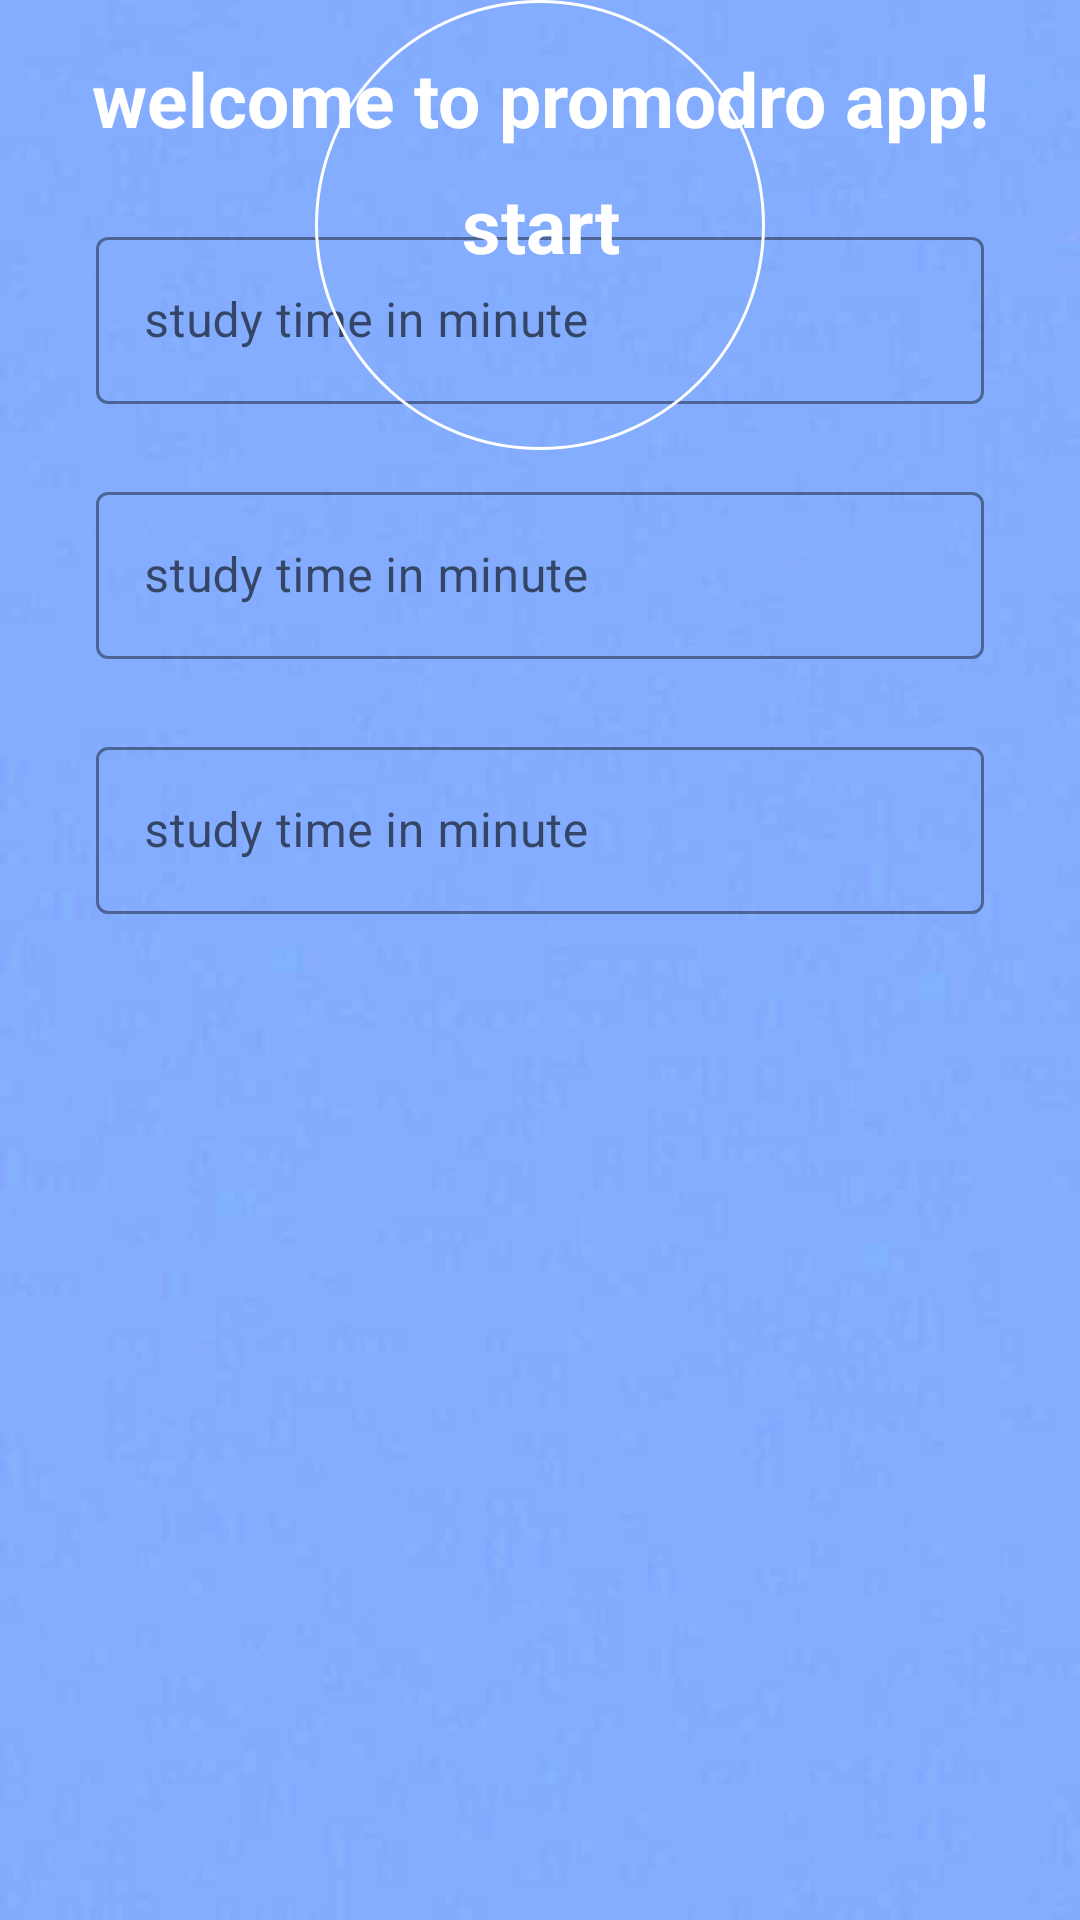

Here is an Android app screen rendered from its layout file. Give the layout XML and the strings, colors and styles it references.
<!-- AndroidManifest.xml: application theme Theme.Promodro -->
<!-- res/layout/activity_main.xml -->
<?xml version="1.0" encoding="utf-8"?>
<androidx.constraintlayout.widget.ConstraintLayout xmlns:android="http://schemas.android.com/apk/res/android"
    xmlns:app="http://schemas.android.com/apk/res-auto"
    xmlns:tools="http://schemas.android.com/tools"
    android:layout_width="match_parent"
    android:layout_height="match_parent"
    android:background="@drawable/blue_background"
    tools:context=".MainActivity">

    <TextView
        android:id="@+id/textView"
        android:layout_width="wrap_content"
        android:layout_height="wrap_content"
        android:layout_marginTop="16dp"
        android:text="welcome to promodro app!"
        android:textColor="@color/white"
        android:textSize="25sp"
        android:textStyle="bold"
        app:layout_constraintEnd_toEndOf="parent"
        app:layout_constraintStart_toStartOf="parent"
        app:layout_constraintTop_toTopOf="parent" />


    <com.google.android.material.textfield.TextInputLayout
        android:id="@+id/til_study"
        android:layout_width="match_parent"
        android:layout_height="wrap_content"
        style="@style/Widget.MaterialComponents.TextInputLayout.OutlinedBox"
        android:layout_marginStart="32dp"
        android:layout_marginTop="24dp"
        android:layout_marginEnd="32dp"
        app:boxStrokeColor="@color/white"
        app:hintTextColor="@color/white"
        app:layout_constraintEnd_toEndOf="parent"
        app:layout_constraintStart_toStartOf="parent"
        app:layout_constraintTop_toBottomOf="@+id/textView"

        >



    <androidx.appcompat.widget.AppCompatEditText
        android:id="@+id/et_study"
        android:layout_width="match_parent"
        android:layout_height="wrap_content"
        android:hint="study time in minute"
        android:inputType="number"
        android:textColor="@color/white"/>
    </com.google.android.material.textfield.TextInputLayout>

    <com.google.android.material.textfield.TextInputLayout
        android:id="@+id/til_break"
        android:layout_width="match_parent"
        android:layout_height="wrap_content"
        style="@style/Widget.MaterialComponents.TextInputLayout.OutlinedBox"
        android:layout_marginStart="32dp"
        android:layout_marginTop="24dp"
        android:layout_marginEnd="32dp"
        app:boxStrokeColor="@color/white"
        app:hintTextColor="@color/white"
        app:layout_constraintEnd_toEndOf="parent"
        app:layout_constraintStart_toStartOf="parent"
        app:layout_constraintTop_toBottomOf="@+id/til_study"
        >



        <androidx.appcompat.widget.AppCompatEditText
            android:id="@+id/et_break"
            android:layout_width="match_parent"
            android:layout_height="wrap_content"
            android:hint="study time in minute"
            android:inputType="number"
            android:textColor="@color/white"/>
    </com.google.android.material.textfield.TextInputLayout>

    <com.google.android.material.textfield.TextInputLayout
        android:layout_width="match_parent"
        android:layout_height="wrap_content"
        style="@style/Widget.MaterialComponents.TextInputLayout.OutlinedBox"
        android:layout_marginStart="32dp"
        android:layout_marginTop="24dp"
        android:layout_marginEnd="32dp"
        app:boxStrokeColor="@color/white"
        app:hintTextColor="@color/white"
        app:layout_constraintEnd_toEndOf="parent"
        app:layout_constraintStart_toStartOf="parent"
        app:layout_constraintTop_toBottomOf="@+id/til_break"
        >



        <androidx.appcompat.widget.AppCompatEditText
            android:id="@+id/et_round"
            android:layout_width="match_parent"
            android:layout_height="wrap_content"
            android:hint="study time in minute"
            android:inputType="number"
            android:textColor="@color/white"/>
    </com.google.android.material.textfield.TextInputLayout>

    <TextView
        android:id="@+id/tv_start"
        android:layout_width="150dp"
        android:layout_height="150dp"
        android:layout_marginTop="24dp"
        android:background="@drawable/circular_white"
        android:gravity="center"
        android:text="start"
        android:textColor="@color/white"
        android:textSize="25sp"
        android:textStyle="bold"
        app:layout_constraintEnd_toEndOf="parent"
        app:layout_constraintStart_toStartOf="parent" />

</androidx.constraintlayout.widget.ConstraintLayout>
<!-- resources referenced by this layout -->
<resources>
  <color name="white">#FFFFFFFF</color>
  <!-- drawable blue_background: jpg bitmap (drawable, 6651 bytes) -->
  <!-- drawable circular_white (drawable) -->
  <?xml version="1.0" encoding="utf-8"?>
  <shape xmlns:android="http://schemas.android.com/apk/res/android"
      android:shape="oval"
      >
  <stroke
      android:color="@color/white" android:width="1dp"/>
  </shape>
  <style name="Theme.Promodro" parent="Theme.MaterialComponents.DayNight.NoActionBar">
          
          <item name="colorPrimary">@color/purple_500</item>
          <item name="colorPrimaryVariant">@color/purple_700</item>
          <item name="colorOnPrimary">@color/white</item>
          
          <item name="colorSecondary">@color/teal_200</item>
          <item name="colorSecondaryVariant">@color/teal_700</item>
          <item name="colorOnSecondary">@color/black</item>
          
          <item name="android:statusBarColor">?attr/colorPrimaryVariant</item>
          
      </style>
  <color name="purple_500">#FF6200EE</color>
  <color name="purple_700">#0179DA</color>
  <color name="teal_200">#FF03DAC5</color>
  <color name="teal_700">#FF018786</color>
  <color name="black">#FF000000</color>
</resources>
